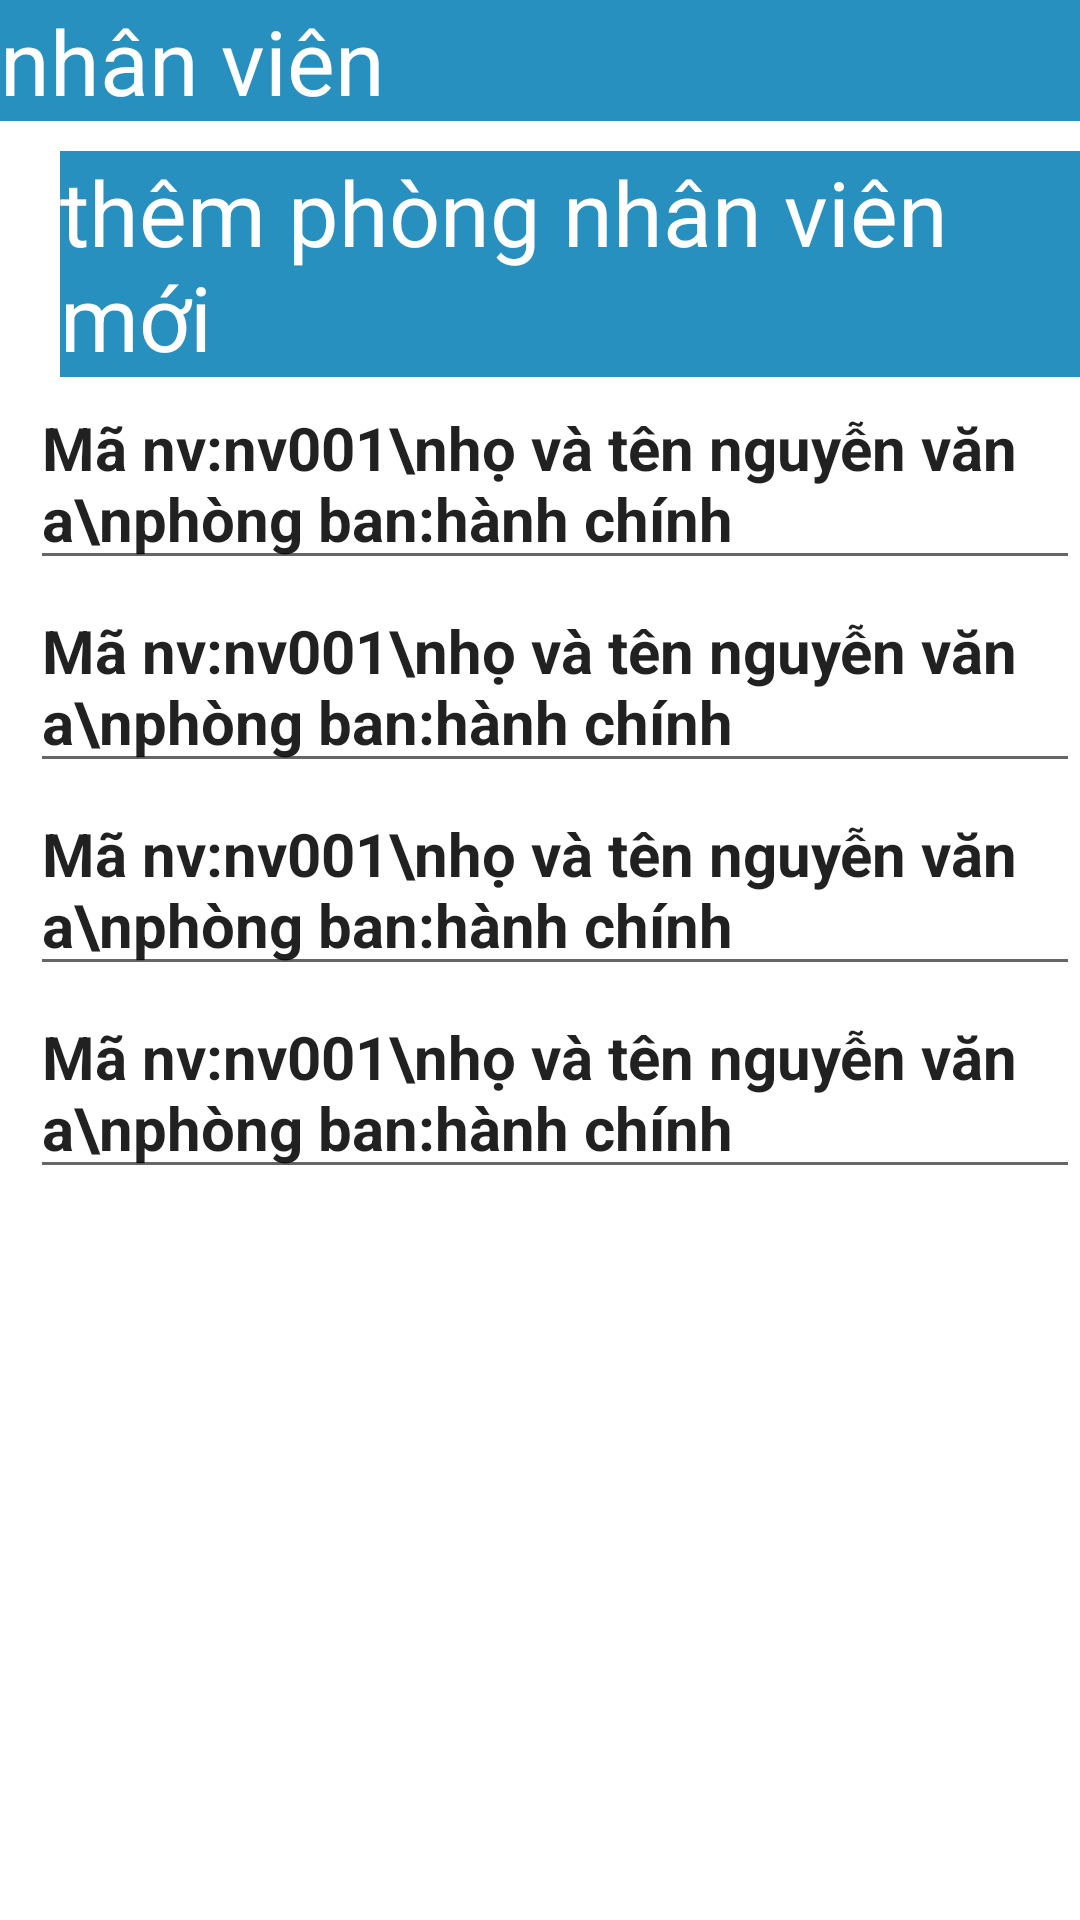

The Android layout XML behind this screen, and the referenced resources:
<!-- AndroidManifest.xml: application theme Theme.Asm_adroi1 -->
<!-- res/layout/activity_nhan_vien.xml -->
<?xml version="1.0" encoding="utf-8"?>
<LinearLayout xmlns:android="http://schemas.android.com/apk/res/android"
    xmlns:app="http://schemas.android.com/apk/res-auto"
    xmlns:tools="http://schemas.android.com/tools"
    android:layout_width="match_parent"
    android:layout_height="match_parent"
    android:orientation="vertical"

    tools:context=".nhanVien">
    <EditText
        android:layout_width="match_parent"
        android:layout_height="wrap_content"
        android:background="#2890BF"
        android:drawableLeft="@drawable/out"
        android:text="nhân viên"
        android:textSize="30sp"
        android:textColor="@color/white"
        android:drawableRight="@drawable/search"></EditText>
    <EditText
        android:layout_width="wrap_content"
        android:layout_height="wrap_content"
        android:background="#2890BF"
        android:text="thêm phòng nhân viên mới"
        android:layout_marginLeft="20dp"
        android:layout_marginTop="10dp"
        android:textSize="30sp"
        android:textColor="@color/white"
        ></EditText>
    <EditText
        android:layout_width="match_parent"
        android:layout_marginLeft="10dp"
        android:layout_height="wrap_content"
        android:textSize="20dp"
        android:textStyle="bold"
        android:text="Mã nv:nv001\nhọ và tên nguyễn văn a\nphòng ban:hành chính"
        >

    </EditText>
    <EditText
        android:layout_width="match_parent"
        android:layout_marginLeft="10dp"
        android:layout_height="wrap_content"
        android:textSize="20dp"
        android:textStyle="bold"
        android:text="Mã nv:nv001\nhọ và tên nguyễn văn a\nphòng ban:hành chính"
        >

    </EditText>
    <EditText
        android:layout_width="match_parent"
        android:layout_marginLeft="10dp"
        android:layout_height="wrap_content"
        android:textSize="20dp"
        android:textStyle="bold"
        android:text="Mã nv:nv001\nhọ và tên nguyễn văn a\nphòng ban:hành chính"
        >

    </EditText>
    <EditText
        android:layout_width="match_parent"
        android:layout_marginLeft="10dp"
        android:layout_height="wrap_content"
        android:textSize="20dp"
        android:textStyle="bold"
        android:text="Mã nv:nv001\nhọ và tên nguyễn văn a\nphòng ban:hành chính"
        >

    </EditText>

</LinearLayout>
<!-- resources referenced by this layout -->
<resources>
  <style name="Theme.Asm_adroi1" parent="Theme.MaterialComponents.DayNight.DarkActionBar">
          
          <item name="colorPrimary">@color/purple_500</item>
          <item name="colorPrimaryVariant">@color/purple_700</item>
          <item name="colorOnPrimary">@color/white</item>
          
          <item name="colorSecondary">@color/teal_200</item>
          <item name="colorSecondaryVariant">@color/teal_700</item>
          <item name="colorOnSecondary">@color/black</item>
          
          <item name="android:statusBarColor">?attr/colorPrimaryVariant</item>
          
      </style>
  <!-- not gathered from this repository: default colours our renderer supplied (Android Studio template values) -->
  <color name="purple_500">#FF6200EE</color>
  <color name="purple_700">#FF3700B3</color>
  <color name="teal_200">#FF03DAC5</color>
  <color name="teal_700">#FF018786</color>
  <color name="black">#FF000000</color>
  <color name="white">#FFFFFFFF</color>
</resources>
